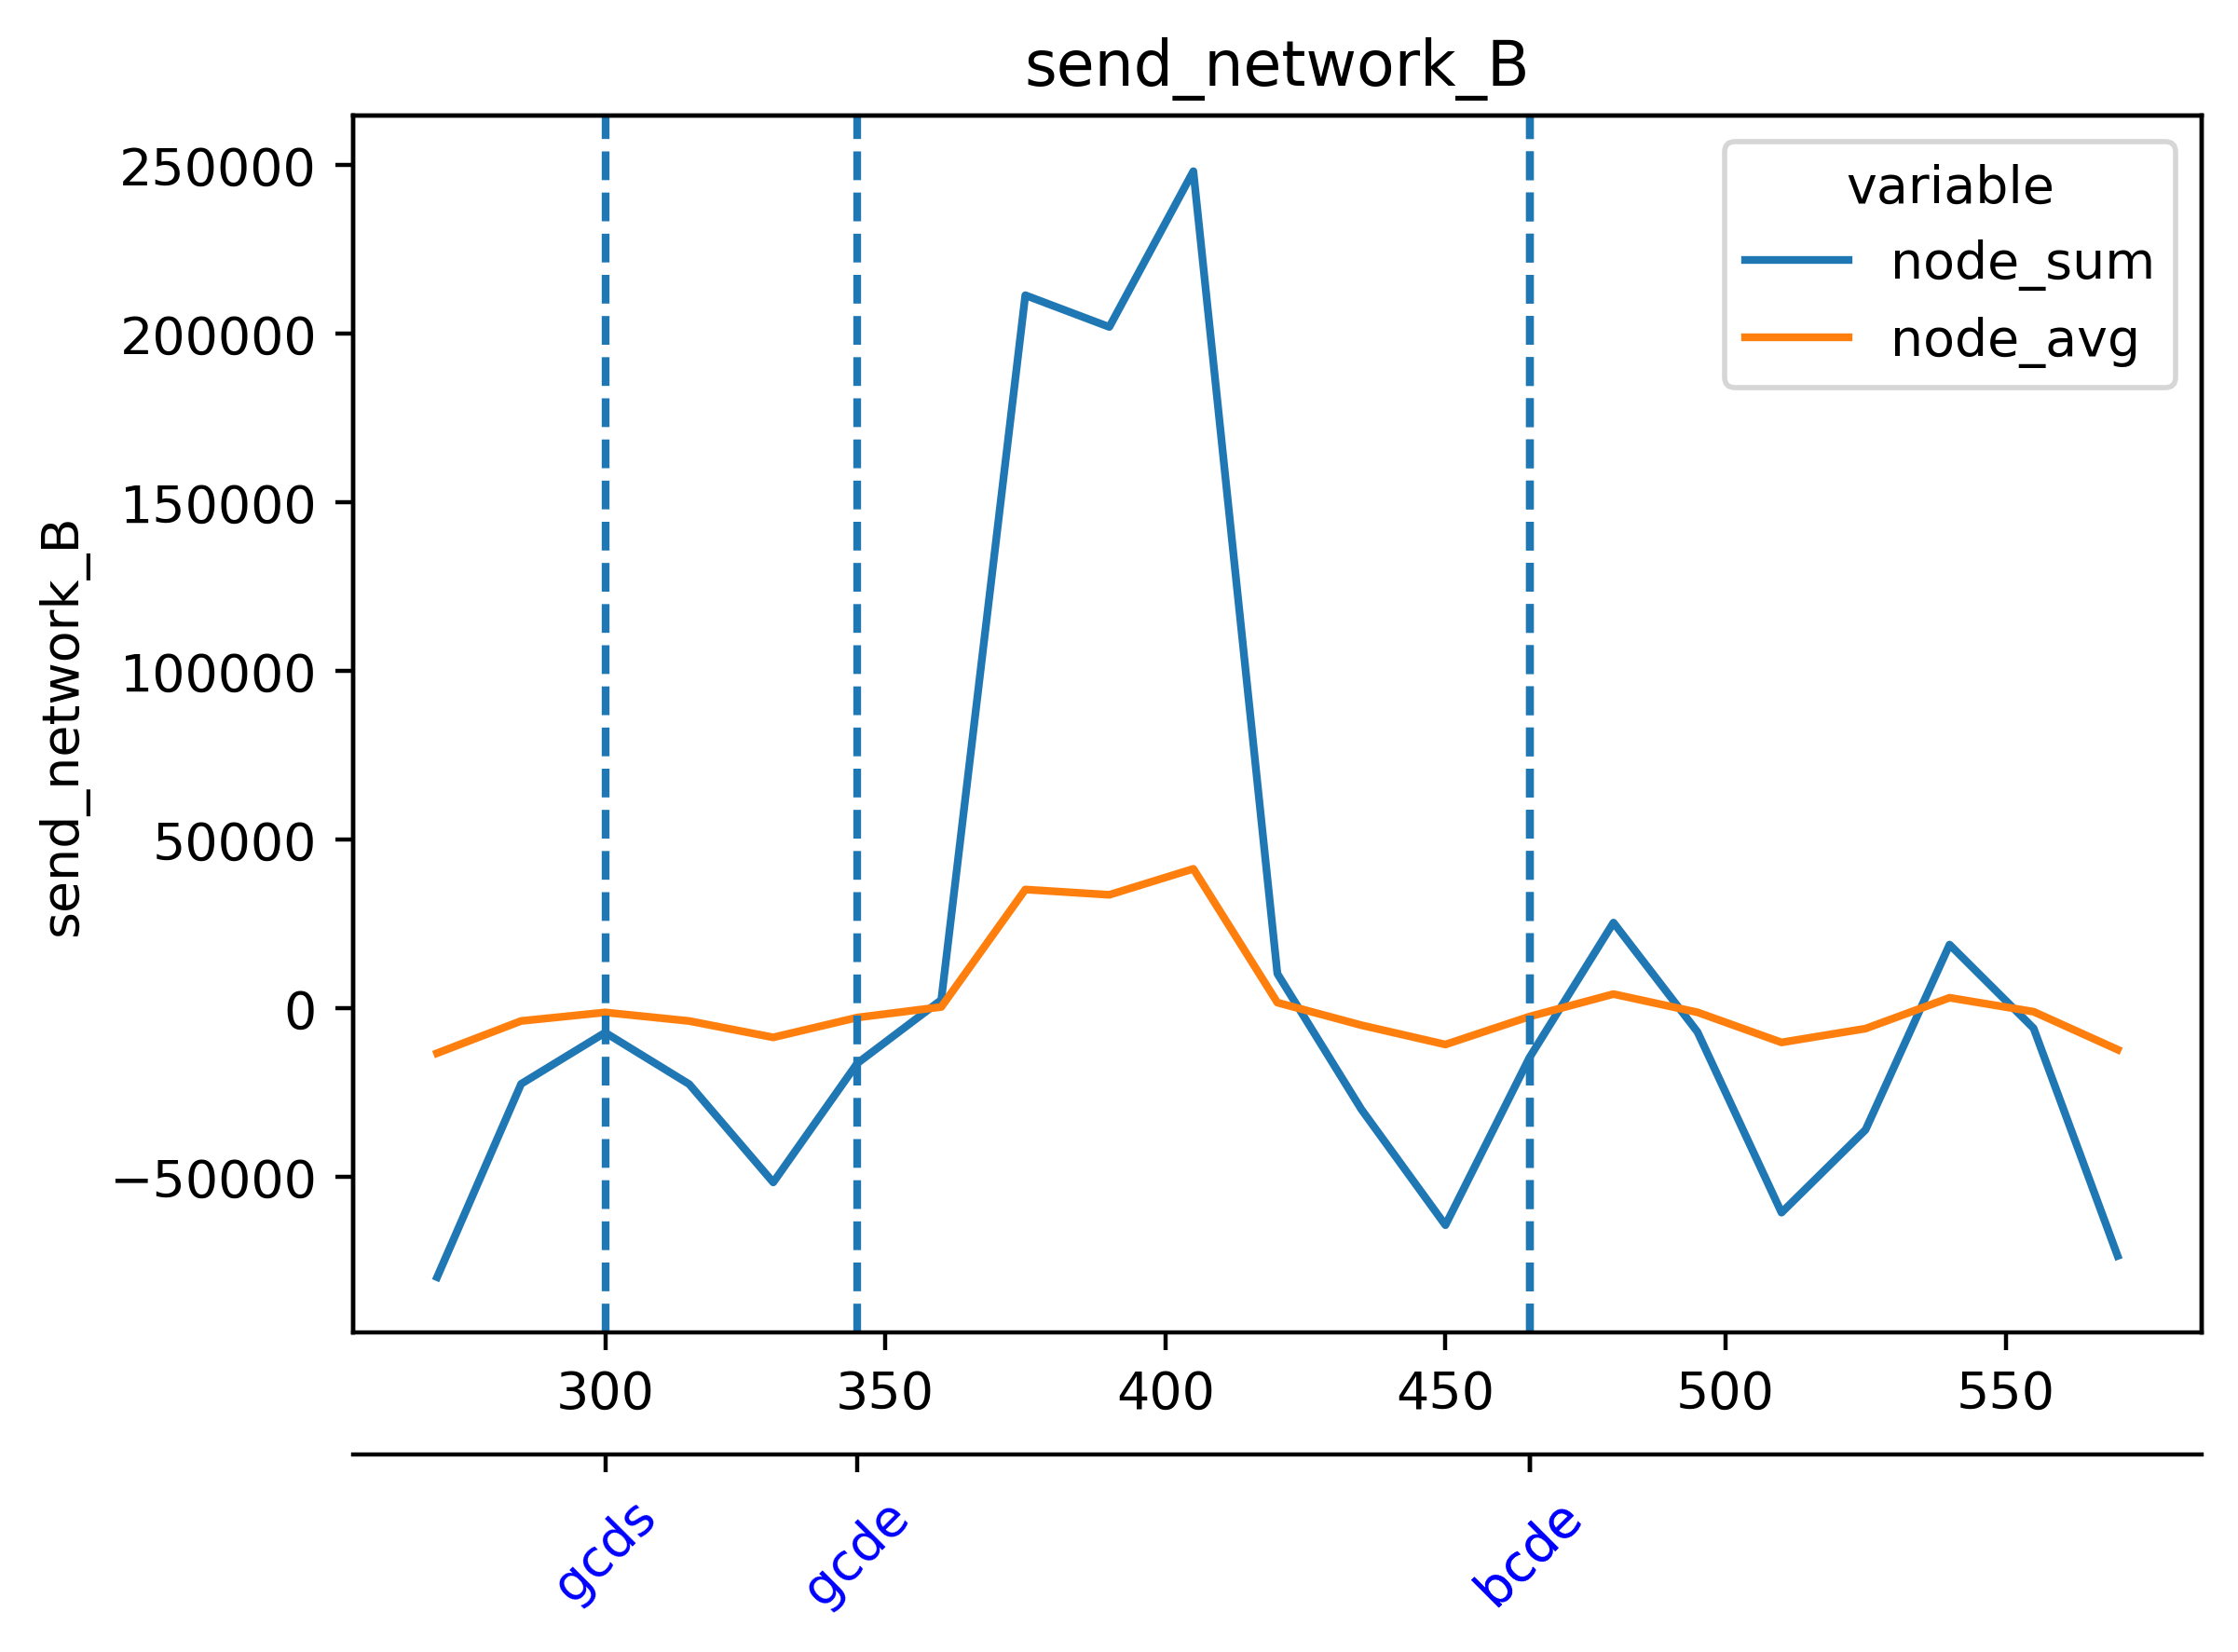

Values plotted in this chart, from the file beside it:
timestamp, beacon-metrics-gazer--e279876f5d7b447a80…, cadvisor, cl-1-prysm-geth--10fb289d593f43fd8a6b293…, cl-2-prysm-geth--5b43dbb1138f405187bb1f2…, cl-3-prysm-geth--0aa0aaec98f644f49188614…, cl-4-prysm-geth--f8f5f6e9c5c54cdd92b101a…, cl-5-prysm-geth--84bb1b5e9a6c480b8ad7103…, dora--83efb46d635b48fbab0a776f1d432787, el-1-geth-prysm--5643f7789bc645de97a0a75…, el-2-geth-prysm--aac25400748348689c07778…, el-3-geth-prysm--cba74686a05a471aa73f369…, el-4-geth-prysm--44e3bac3c9734c17b63a5e8…, el-5-geth-prysm--8810fc63c683432ebffe4d8…, el-forkmon--296a44d8d71144319de7afa6c1f7…, ethereum-metrics-exporter-1-prysm-geth--…, ethereum-metrics-exporter-2-prysm-geth--…, ethereum-metrics-exporter-3-prysm-geth--…, ethereum-metrics-exporter-4-prysm-geth--…, ethereum-metrics-exporter-5-prysm-geth--…, grafana--d0d53c19779146e38b8fdd465197be4…, helpers-grafana-1, kurtosis-api--a393fd3081894d068684cb7ac2…, kurtosis-engine--c7df69c45c1149ada0b9cda…
1716637291, 132.2, 53395, 137019, 71593, 134669, 74249, 74985, 218.9, 12641, 14939, 14892, 12830, 12267, 3871, 895.2, 865.5, 886.9, 909.3, 894.6, 1287, 0.0, 0.0, 1.342
1716637306, 175.5, 52720, 127694, 62802, 134020, 73896, 74781, 232.3, 13065, 13200, 12977, 12419, 13473, 4086, 893.3, 861.5, 907.4, 907.3, 898.2, 87.85, 0.0, 1.605, 0.0
1716637321, 159.2, 51572, 60745, 70520, 72307, 70707, 70470, 158.3, 13066, 14548, 12622, 12727, 14561, 4028, 864.2, 878.1, 805.9, 896.2, 848.3, 1304, 0.0, 3.192, 0.0
1716637336, 162.5, 51922, 67815, 69911, 69397, 67528, 71031, 155.1, 13428, 14291, 12637, 12119, 13793, 4425, 840.1, 863.9, 863.3, 851.4, 859, 1346, 0.0, 3.124, 0.0
1716637351, 163.4, 52071, 67185, 70971, 73365, 69591, 72965, 137.4, 13724, 14899, 11940, 12987, 14102, 4653, 874.7, 873.9, 900.1, 867.2, 873.8, 1364, 0.0, 1.534, 0.0
1716637366, 156.6, 53514, 67562, 59530, 62324, 59877, 65379, 146.3, 13963, 14268, 12688, 13047, 13689, 4780, 844.6, 861, 967.9, 846.9, 875.7, 66.79, 0.0, 0.0, 53.97
1716637381, 157.1, 52012, 57010, 62611, 63493, 58476, 60812, 158.9, 15161, 15683, 12560, 13654, 14518, 5092, 865.5, 859.6, 886.9, 849.1, 891.2, 1404, 0.0, 0.0, 51.53
1716637396, 158.1, 52976, 66553, 67867, 67043, 65807, 65011, 157.2, 16051, 14947, 15398, 13465, 14454, 5034, 822.4, 850.3, 813.6, 834.4, 833.2, 1403, 0.0, 68.51, 59.86
1716637411, 158.9, 51449, 71272, 75241, 71847, 67754, 68423, 141.1, 18635, 14379, 15477, 13044, 15113, 5488, 863.7, 890.3, 890.6, 879.5, 860.3, 1389, 0.0, 67.94, 0.0
1716637426, 158.1, 53512, 68484, 71257, 69605, 66473, 67605, 129.5, 17364, 13471, 15827, 13015, 15023, 5516, 861.9, 862, 875, 872.4, 846.4, 69.69, 0.0, 68.56, 4.282
1716637441, 156.1, 53620, 69232, 72062, 60877, 56549, 60657, 156.9, 17531, 13494, 15541, 12409, 15151, 5991, 892.7, 860.4, 876.4, 860.1, 857.8, 1494, 0.0, 1.195, 1.4
1716637456, 162.9, 53457, 64645, 66943, 68046, 64380, 68670, 155.8, 14613, 13479, 15666, 13121, 14541, 5895, 859.8, 838.8, 836, 813.2, 852.1, 1519, 0.0, 4.307, 1.107
1716637471, 159, 52607, 68287, 69394, 69338, 67270, 72280, 158.2, 14178, 12122, 15530, 12652, 13533, 4831, 845.8, 858.4, 877.5, 852.4, 870.3, 1498, 0.0, 4.005, 1.019
1716637486, 159.9, 51123, 58583, 58675, 70363, 66895, 70785, 130.5, 13321, 13109, 15574, 14082, 13342, 6483, 834.4, 857.1, 878.9, 853.1, 874.3, 71.45, 0.0, 4.023, 0.0
1716637501, 157.4, 53354, 59273, 59454, 69095, 59149, 61046, 155.4, 14134, 13209, 15517, 14335, 13379, 6438, 871.1, 855.7, 863.8, 883.5, 872.8, 1634, 0.0, 0.9326, 0.0
1716637516, 157.9, 51715, 65733, 68261, 68640, 65870, 69579, 156.9, 14837, 13860, 15547, 14401, 12979, 6577, 827.1, 869.5, 840.6, 853.8, 868.7, 1605, 0.0, 0.0, 0.0
1716637531, 159.6, 53883, 69139, 73297, 70756, 68816, 70595, 155.3, 15719, 13984, 14065, 15481, 13510, 6897, 880, 897.3, 882.1, 892.8, 893.7, 1593, 0.0, 0.0, 0.0
1716637546, 155.5, 51184, 69116, 70767, 59368, 68506, 71179, 133.2, 15708, 14487, 15351, 15100, 13771, 7201, 826.2, 873.7, 854.9, 880.5, 894.7, 88.35, 0.0, 0.0, 0.0
1716637561, 159.4, 53602, 67835, 59089, 59991, 60902, 58358, 155.2, 15504, 14417, 16199, 15507, 14411, 7310, 875.4, 871.7, 855.7, 895.8, 865.3, 1761, 0.0, 0.0, 0.0
1716637576, 159.8, 52263, 66738, 65823, 67285, 68723, 66697, 159.1, 14693, 14811, 17577, 15177, 13736, 6270, 816.8, 830.9, 825.3, 844.4, 832.9, 1760, 0.0, 0.0, 0.0
1716637591, 159.6, 53388, 67010, 67483, 71630, 66989, 68944, 155.3, 15429, 15543, 16154, 15462, 14590, 7774, 874.5, 878, 891.7, 865.9, 846.9, 1691, 0.0, 0.0, 0.0
1716637606, 159, 52970, 60065, 66674, 69829, 66436, 71080, 126.6, 14944, 16327, 14450, 16139, 14559, 7963, 841, 834.3, 864.9, 834.2, 861.4, 82.6, 0.0, 0.0, 0.0
1716637621, 157.3, 52757, 56855, 65625, 68176, 58298, 72743, 155.8, 14760, 15428, 14366, 14789, 14816, 7600, 882.3, 862.5, 863, 846.5, 870.2, 1803, 0.0, 0.0, 0.0
1716637636, 162.5, 53039, 67335, 64530, 66725, 65729, 70570, 160.7, 16019, 15961, 15506, 16502, 14730, 8451, 844.5, 833.7, 831.5, 829.6, 867.3, 1803, 0.0, 0.0, 0.0
1716637651, 160.2, 52140, 68419, 68488, 70342, 66340, 71857, 157, 16480, 14348, 16065, 16132, 15327, 8614, 887.3, 877.3, 885.9, 858.6, 865.4, 1776, 0.0, 0.0, 0.0
1716637666, 237.2, 51892, 194940, 60239, 61865, 64691, 61989, 235.1, 17148, 14678, 17284, 16637, 15224, 8709, 871.6, 900.4, 875.3, 867.8, 874.3, 77.91, 0.0, 0.0, 0.0
1716637681, 237, 52236, 189426, 69086, 60775, 55763, 71415, 229.7, 15617, 13504, 13963, 16066, 14898, 6878, 877.5, 892.4, 864.7, 854.6, 871.7, 1918, 0.0, 0.0, 0.0
1716637696, 246.6, 52256, 194017, 66839, 69353, 65370, 69823, 243.8, 15854, 15014, 15674, 15720, 15887, 7915, 846, 869.4, 829.8, 839.2, 855.4, 1933, 0.0, 0.0, 0.0
1716637711, 179.8, 52637, 67311, 67296, 72134, 67208, 73004, 136.1, 15819, 16073, 15344, 16650, 17314, 9633, 882.3, 871, 888, 864.7, 894.7, 1932, 45.82, 0.0, 0.0
1716637726, 179.3, 51834, 60214, 59311, 71842, 67685, 62866, 132.2, 16735, 16283, 17569, 16716, 17179, 9646, 865.1, 884.3, 870.9, 874.1, 868.1, 102.1, 46.15, 0.0, 0.0
1716637741, 172.3, 53283, 58320, 69072, 59512, 57274, 62151, 158.4, 17210, 16114, 16573, 16971, 17163, 8849, 868.9, 884.9, 862.2, 861.3, 861, 1995, 48.93, 0.0, 0.0
1716637756, 170, 52860, 67105, 65680, 67467, 64189, 68537, 158.1, 17084, 15187, 16909, 16764, 15486, 7547, 814, 844.5, 819.5, 830.5, 842.4, 1973, 3.372, 0.0, 0.0
1716637771, 172.4, 52699, 71170, 69538, 70288, 69495, 70330, 159.1, 16442, 15896, 18163, 16979, 17717, 10140, 864.9, 848.6, 874.7, 873.9, 855.9, 1985, 5.616, 0.0, 0.0
1716637786, 175.1, 53631, 72027, 57614, 70055, 67510, 69094, 127.6, 15600, 15708, 18467, 16421, 15831, 10386, 843.1, 852.1, 867.2, 860.8, 863.3, 62.38, 5.232, 1.603, 1.439
1716637801, 177.1, 54598, 61249, 58544, 57932, 61445, 69977, 152.1, 16138, 15910, 18592, 16230, 16096, 10125, 864, 862.9, 872, 863.9, 844.8, 2108, 12.7, 1.541, 1.351
1716637816, 176.9, 53944, 65111, 63783, 65287, 64480, 66676, 157.1, 15657, 15130, 17818, 15031, 14768, 8225, 825.1, 850.5, 822.7, 806.6, 861.1, 2103, 12.77, 1.525, 1.568
1716637831, 180.4, 51581, 67214, 68566, 70252, 68526, 72324, 158.8, 17231, 15853, 17895, 16912, 17024, 10699, 870.4, 870.2, 883, 845.6, 893.7, 2161, 10.87, 0.0, 0.0
1716637846, 176.8, 51775, 66582, 69303, 71962, 64358, 60756, 156.4, 18609, 16066, 16347, 17680, 17258, 11126, 847.2, 877.2, 868.1, 846, 872.2, 85.42, 2.405, 0.0, 0.0
1716637861, 173.5, 51512, 59743, 58234, 62013, 58468, 61040, 158.3, 19165, 15909, 15979, 17948, 17835, 11065, 880.9, 864.6, 893.2, 856.9, 853, 2223, 0.0, 1.571, 0.0
